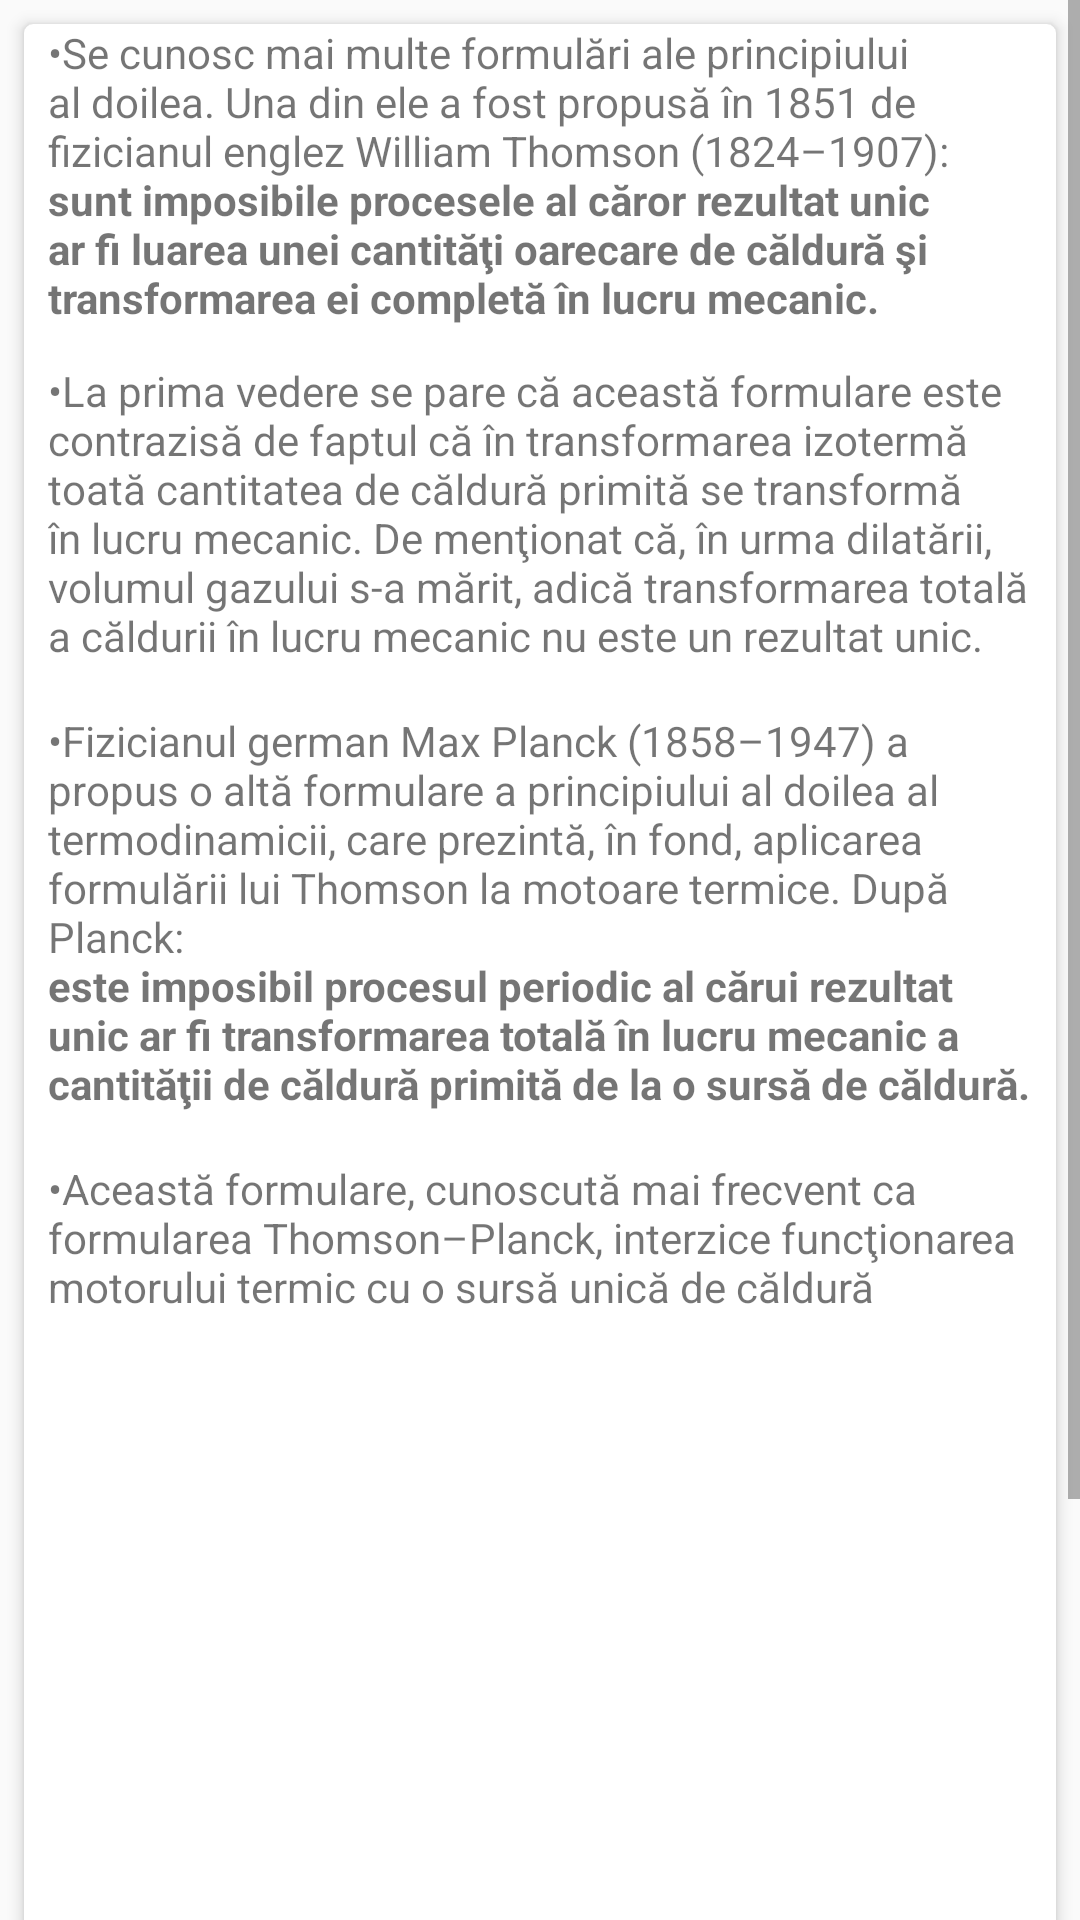

Write the Android layout XML for this screen, with the resource values it uses.
<!-- AndroidManifest.xml: application theme AppTheme -->
<!-- res/layout/fragment_capitolul_sapte.xml -->
<ScrollView xmlns:android="http://schemas.android.com/apk/res/android"
            xmlns:tools="http://schemas.android.com/tools"
            android:layout_width="match_parent"
            android:layout_height="match_parent"
            xmlns:card_view="http://schemas.android.com/apk/res-auto"
            android:layout_marginTop="56dp"
            tools:context="layout.CapitolulSapteFragment">

    <LinearLayout
        android:layout_width="wrap_content"
        android:layout_height="wrap_content"
        android:orientation="vertical">

        <android.support.v7.widget.CardView
            android:layout_width="match_parent"
            android:layout_height="wrap_content"
            android:layout_margin="8dp"
            card_view:cardCornerRadius="3dp"
            card_view:cardElevation="3dp">
            <LinearLayout
                android:layout_width="wrap_content"
                android:layout_height="wrap_content"
                android:orientation="vertical">
                <TextView
                    android:layout_width="wrap_content"
                    android:layout_height="wrap_content"
                    android:layout_marginLeft="8dp"
                    android:layout_marginRight="8dp"
                    android:layout_marginBottom="4dp"
                    android:textSize="14sp"
                    android:text="@string/cap7_1"
                    android:layout_gravity="center"/>

                <TextView
                    android:layout_width="wrap_content"
                    android:layout_height="wrap_content"
                    android:layout_margin="8dp"
                    android:textSize="14sp"
                    android:text="@string/cap7_2"/>

                <TextView
                    android:layout_width="wrap_content"
                    android:layout_height="wrap_content"
                    android:layout_margin="8dp"
                    android:textSize="14sp"
                    android:text="@string/cap7_3"/>

                <TextView
                    android:layout_width="wrap_content"
                    android:layout_height="wrap_content"
                    android:layout_margin="8dp"
                    android:textSize="14sp"
                    android:text="•Această formulare, cunoscută mai frecvent ca formularea Thomson–Planck, interzice funcţionarea motorului termic cu o sursă unică de căldură"/>
                <ImageView
                    android:layout_width="wrap_content"
                    android:layout_height="200dp"
                    android:src="@drawable/cap7_1"
                    android:layout_gravity="center"/>
                <TextView
                    android:layout_width="wrap_content"
                    android:layout_height="wrap_content"
                    android:layout_margin="8dp"
                    android:textSize="14sp"
                    android:text="@string/cap7_4"/>


            </LinearLayout>
        </android.support.v7.widget.CardView>

    </LinearLayout>
</ScrollView>
<!-- resources referenced by this layout -->
<resources>
  <string name="cap7_1">•Se cunosc mai multe formulări ale principiului al doilea. Una din ele a fost propusă în 1851 de fizicianul englez William Thomson (1824–1907): \n<b>sunt imposibile procesele al căror rezultat unic ar fi luarea unei cantităţi oarecare de căldură şi transformarea ei completă în lucru mecanic.</b></string>
  <string name="cap7_2">•La prima vedere se pare că această formulare este contrazisă de faptul că în transformarea izotermă toată cantitatea de căldură primită se transformă în lucru mecanic. De menţionat că, în urma dilatării, volumul gazului s-a mărit, adică transformarea totală a căldurii în lucru mecanic nu este un rezultat unic.</string>
  <string name="cap7_3">•Fizicianul german Max Planck (1858–1947) a propus o altă formulare a principiului al doilea al termodinamicii, care prezintă, în fond, aplicarea formulării lui Thomson la motoare termice. După Planck: \n<b>este imposibil procesul periodic al cărui rezultat unic ar fi transformarea totală în lucru mecanic a cantităţii de căldură primită de la o sursă de căldură.</b></string>
  <string name="cap7_4">•Cunoaşteţi deja că motorul termic transformă în lucru mecanic numai o parte din cantitatea de căldură Q1 primită de agentul de lucru de la încălzitor, o altă parte Q2 este neapărat transmisă răcitorului. Deci formularea Thomson–Planck atestă imposibilitatea funcţionării motorului termic la care Q2 = 0, adică al cărui randament ar fi η = 1. Un astfel de motor termic se numește <b>perpetuum mobile de speța a doua</b>.</string>
  <style name="AppTheme" parent="Theme.AppCompat.Light.DarkActionBar">
          
          <item name="colorPrimary">@color/colorPrimary</item>
          <item name="colorPrimaryDark">@color/colorPrimaryDark</item>
          <item name="colorAccent">@color/colorAccent</item>
          <item name="android:navigationBarColor" tools:targetApi="21">@color/colorPrimaryLight</item>
      </style>
  <color name="colorPrimary">#00BCD4</color>
  <color name="colorPrimaryDark">#0097A7</color>
  <color name="colorAccent">#FF5252</color>
  <color name="colorPrimaryLight">#4DD0E1</color>
</resources>
